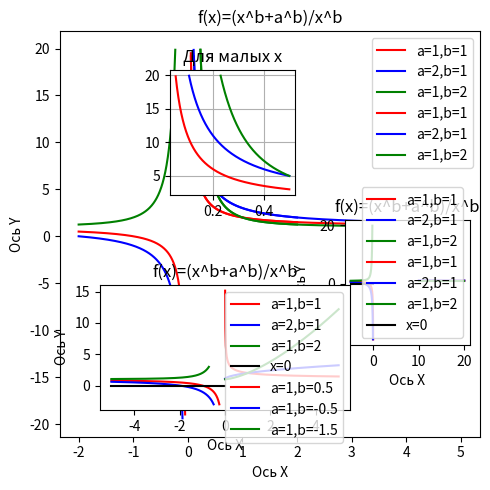
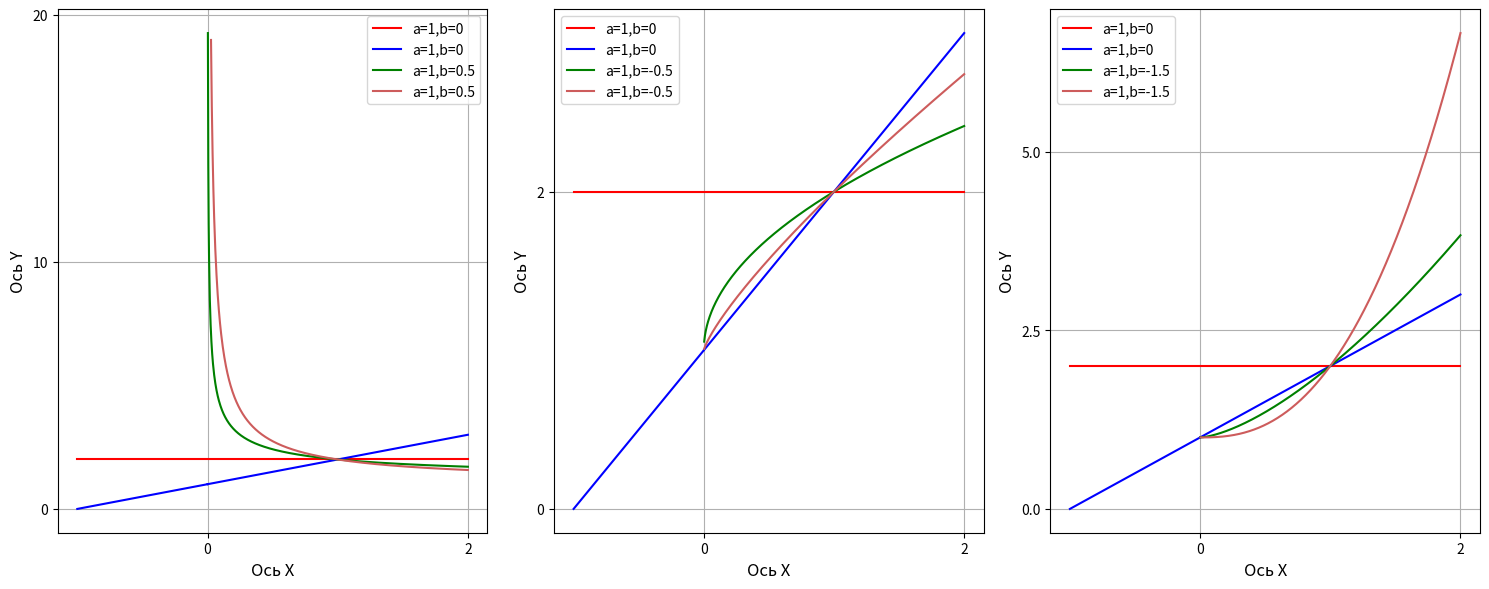

Source code (Python) for these figures, in order:
#1
print('\n#1')

import numpy as np
import os
from matplotlib import pyplot as plt

dir = os.getcwd()
x = np.linspace(-2, 2, 1000)

plt.rcParams["figure.figsize"] = [5, 5]
plt.rcParams["figure.autolayout"] = True
def f(x,a,b):
    y= (x**b+a**b)/x**b
    y[y > 20]=np.nan
    y[y < -20]=np.nan
    return y
plt.plot(x, f(x,a=1,b=1), label='a=1,b=1', color='red')  
plt.plot(x, f(x,a=2,b=1), label='a=2,b=1', color='blue')
plt.plot(x, f(x,a=1,b=2), label='a=1,b=2', color='green') 
plt.xlabel('Ось X')
plt.ylabel('Ось Y')
plt.title('f(x)=(x^b+a^b)/x^b')
plt.legend()
plt.grid()
plt.show()
plt.savefig(dir + '/Занятие_9_1.svg')

#2
print('\n#2')

import numpy as np
import os
from matplotlib import pyplot as plt

dir = os.getcwd()
x = np.linspace(0, 5, 1000)

plt.rcParams["figure.figsize"] = [5, 5]
plt.rcParams["figure.autolayout"] = True
def f(x,a,b):
    y= (x**b+a**b)/x**b
    y[y > 20]=np.nan
    y[y < -20]=np.nan
    return y
plt.plot(x, f(x,a=1,b=1), label='a=1,b=1', color='red')  
plt.plot(x, f(x,a=2,b=1), label='a=2,b=1', color='blue')
plt.plot(x, f(x,a=1,b=2), label='a=1,b=2', color='green') 
plt.xlabel('Ось X')
plt.ylabel('Ось Y')
plt.title('f(x)=(x^b+a^b)/x^b')
plt.legend()
plt.grid()

plt.axes([0.35, 0.60, 0.25, 0.25]) 
x = np.linspace(0, 0.5, 1000)
plt.grid()
plt.title('Для малых x')
plt.plot(x, f(x,a=1,b=1), label='a=1,b=1', color='red')  
plt.plot(x, f(x,a=2,b=1), label='a=2,b=1', color='blue')
plt.plot(x, f(x,a=1,b=2), label='a=1,b=2', color='green')  

plt.axes([0.70, 0.30, 0.25, 0.25]) 
x = np.linspace(10, 20, 1000)
plt.grid()
plt.title('Для больших x')
plt.plot(x, f(x,a=1,b=1), label='a=1,b=1', color='red')  
plt.plot(x, f(x,a=2,b=1), label='a=2,b=1', color='blue')
plt.plot(x, f(x,a=1,b=2), label='a=1,b=2', color='green')  

plt.show()
plt.savefig(dir + '/Занятие_9_2.svg')

#3
print('\n#3')

import numpy as np
import os
from matplotlib import pyplot as plt

dir = os.getcwd()
x = np.linspace(-5, 0, 1000)

plt.rcParams["figure.figsize"] = [5, 5]
plt.rcParams["figure.autolayout"] = True
def f(x,a,b):
    y= (x**b+a**b)/x**b
    y[y > 20]=np.nan
    y[y < -20]=np.nan
    return y
plt.plot(x, f(x,a=1,b=1), label='a=1,b=1', color='red')  
plt.plot(x, f(x,a=2,b=1), label='a=2,b=1', color='blue')
plt.plot(x, f(x,a=1,b=2), label='a=1,b=2', color='green') 
plt.plot(x, [0]*len(x), label='x=0', color='black')
plt.xlabel('Ось X')
plt.ylabel('Ось Y')
plt.title('f(x)=(x^b+a^b)/x^b')
plt.legend()
plt.grid()

plt.axes([0.21, 0.17, 0.50, 0.25]) 
def f(x,a,b):
    y= (x**b+a**b)/x**b
    y[y > 3]=np.nan
    y[y < -3]=np.nan
    return y
x = np.linspace(-5, 0, 1000)
plt.grid()
plt.plot(x, f(x,a=1,b=1), label='a=1,b=1', color='red')  
plt.plot(x, f(x,a=2,b=1), label='a=2,b=1', color='blue')
plt.plot(x, f(x,a=1,b=2), label='a=1,b=2', color='green')  
plt.plot(x, [0]*len(x), label='x=0', color='black')

plt.show()
plt.savefig(dir + '/Занятие_9_3.svg')

#4
print('\n#4')

import numpy as np
import os
from matplotlib import pyplot as plt

dir = os.getcwd()
x = np.linspace(-5, 5, 1000)

plt.rcParams["figure.figsize"] = [5, 5]
plt.rcParams["figure.autolayout"] = True

def f(x,a,b):
    y= (x**b+a**b)/x**b
    y[y > 20]=np.nan
    y[y < -20]=np.nan
    return y


plt.plot(x, f(x,a=1,b=0.5), label='a=1,b=0.5', color='red')  
plt.plot(x, f(x,a=1,b=-0.5), label='a=1,b=-0.5', color='blue')
plt.plot(x, f(x,a=1,b=-1.5), label='a=1,b=-1.5', color='green') 
plt.xlabel('Ось X')
plt.ylabel('Ось Y')
plt.title('f(x)=(x^b+a^b)/x^b')
plt.legend()
plt.grid()
x = np.linspace(-1, 2, 1000)
def example_plot(ax,x,a,b1,b2, array_b,k, fontsize=12, hide_labels=False):
    ax.plot(x, f(x,a,b1),label=f'a={a},b={b1}',color='red') 
    ax.plot(x, f(x,a,b2),label=f'a={a},b={b1}',color='blue')
    ax.grid()
    ax.plot(x, f(x,a,array_b[k][0]), label=f'a={a},b={array_b[k][0]}',color='green')
    ax.plot(x, f(x,a,array_b[k][1]), label=f'a={a},b={array_b[k][0]}',color='indianred')
    ax.legend()
    ax.locator_params(nbins=3)
    if hide_labels:
        ax.set_xticklabels([])
        ax.set_yticklabels([])
    else:
        ax.set_xlabel('Ось X', fontsize=fontsize)
        ax.set_ylabel('Ось Y', fontsize=fontsize)
fig, axs = plt.subplots(1,3,figsize=(15, 6))
a=1
b1=0
b2=-1
array_b=[[0.5,0.8],[-0.5,-0.8],[-1.5,-2.5]]
k=0
for ax in axs.flat:
    example_plot(ax,x,a,b1,b2,array_b,k)
    k+=1

plt.show()
plt.savefig(dir + '/Занятие_9_4.svg')
